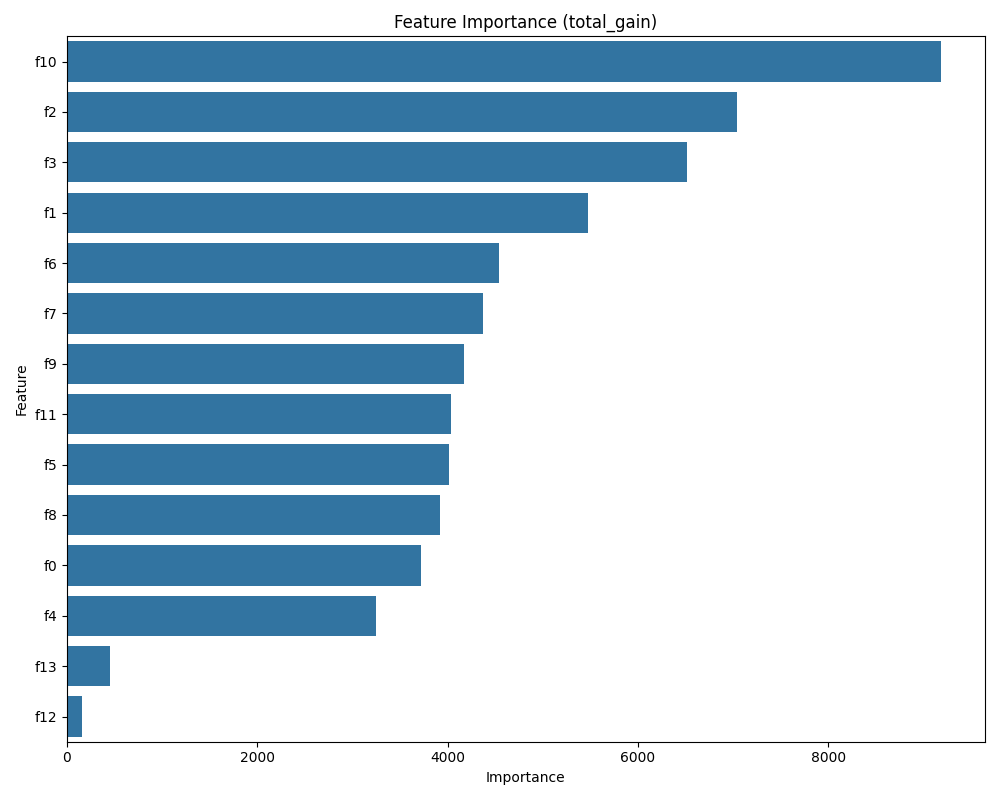

The table this chart was drawn from, first rows:
Feature, Importance
f10, 9188
f2, 7036
f3, 6516
f1, 5478
f6, 4537
f7, 4375
f9, 4177
f11, 4041
f5, 4013
f8, 3921
f0, 3725
f4, 3243
f13, 449
f12, 158.9
